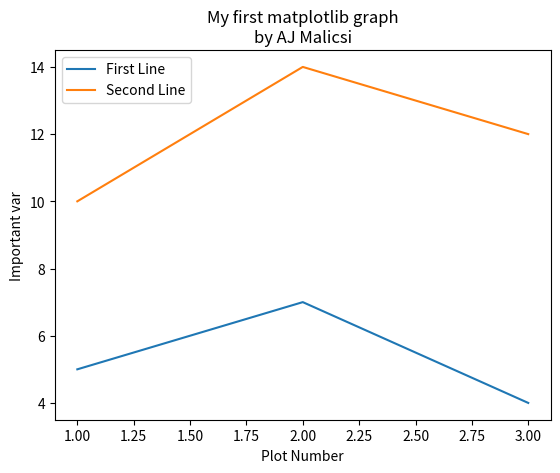

The matplotlib source for this figure:
import matplotlib.pyplot as plt 

x =[1,2,3]
y = [5,7,4]

x2 = [1,2,3]
y2 = [10,14,12]


plt.plot(x, y, label='First Line')
plt.plot(x2,y2, label='Second Line')

plt.xlabel('Plot Number')
plt.ylabel('Important var')

plt.title('My first matplotlib graph\nby AJ Malicsi')

plt.legend()

plt.show()